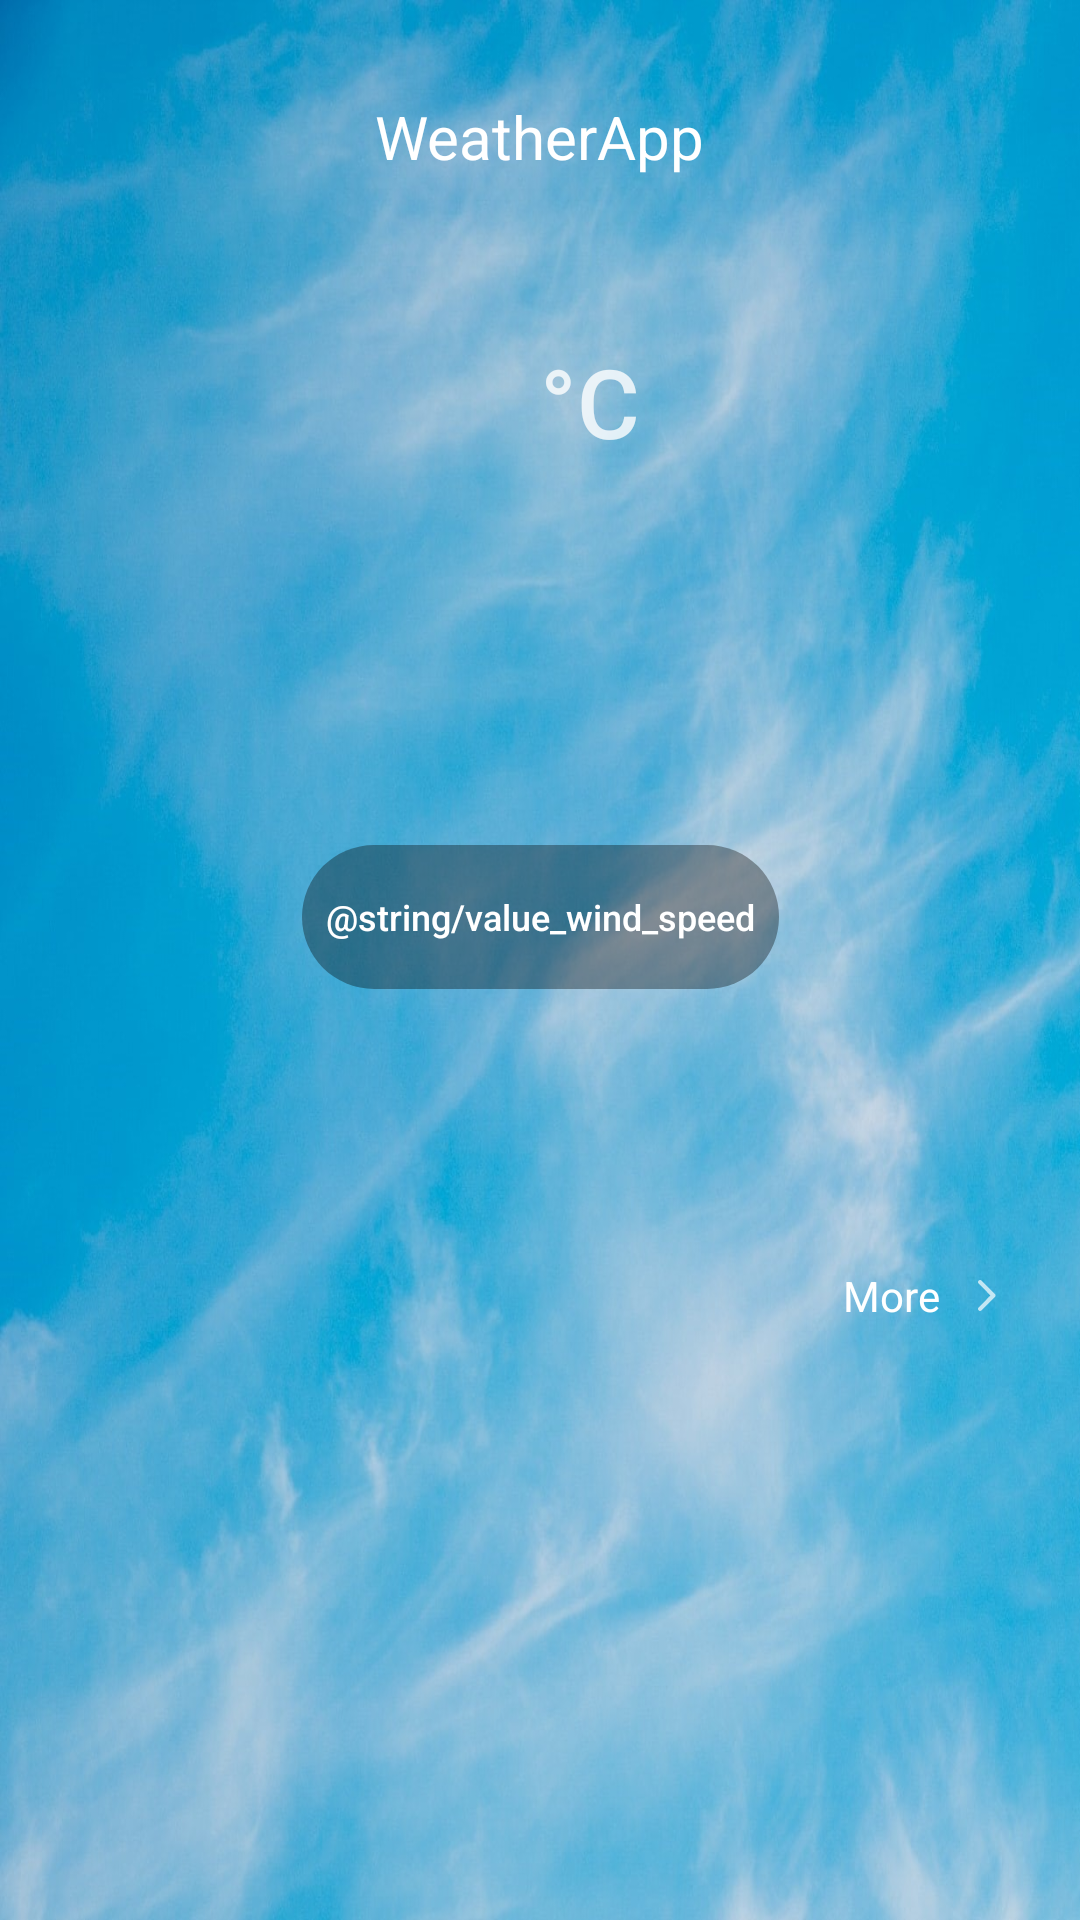

Here is an Android app screen rendered from its layout file. Give the layout XML and the strings, colors and styles it references.
<!-- AndroidManifest.xml: application theme Theme.WeatherApp -->
<!-- res/layout/fragment_home.xml -->
<?xml version="1.0" encoding="utf-8"?>
<androidx.constraintlayout.widget.ConstraintLayout xmlns:android="http://schemas.android.com/apk/res/android"
    xmlns:app="http://schemas.android.com/apk/res-auto"
    xmlns:tools="http://schemas.android.com/tools"
    android:id="@+id/fragment_home"
    android:layout_width="match_parent"
    android:layout_height="match_parent"
    android:background="@drawable/bg_main_fragment"
    tools:context=".screen.home.HomeFragment">

    <androidx.appcompat.widget.AppCompatTextView
        android:id="@+id/text_view_fragment_home_city"
        android:layout_width="wrap_content"
        android:layout_height="wrap_content"
        android:layout_marginTop="@dimen/default_large_margin"
        android:text="@string/app_name"
        android:textColor="@color/white"
        android:textSize="@dimen/text_size_small"
        app:layout_constraintEnd_toEndOf="parent"
        app:layout_constraintStart_toStartOf="parent"
        app:layout_constraintTop_toTopOf="parent" />

    <androidx.appcompat.widget.AppCompatTextView
        android:id="@+id/text_view_fragment_home_sign"
        android:layout_width="wrap_content"
        android:layout_height="wrap_content"
        android:alpha="0.8"
        android:textColor="@android:color/white"
        android:textSize="@dimen/text_size_extra_large"
        app:layout_constraintBottom_toBottomOf="@id/text_view_fragment_home_degrees_value"
        app:layout_constraintEnd_toStartOf="@id/text_view_fragment_home_degrees_value"
        app:layout_constraintTop_toTopOf="@id/text_view_fragment_home_degrees_value"
        tools:text="&#43;" />

    <androidx.appcompat.widget.AppCompatTextView
        android:id="@+id/text_view_fragment_home_degrees_value"
        android:layout_width="wrap_content"
        android:layout_height="wrap_content"
        android:alpha="0.8"
        android:textColor="@android:color/white"
        android:textSize="@dimen/text_size_extra_extra_large"
        app:layout_constraintBottom_toTopOf="@id/text_view_fragment_home_weather_status"
        app:layout_constraintEnd_toEndOf="parent"
        app:layout_constraintStart_toStartOf="parent"
        app:layout_constraintTop_toTopOf="parent"
        app:layout_constraintVertical_bias="0.4"
        app:layout_constraintVertical_chainStyle="packed"
        tools:text="5" />

    <androidx.appcompat.widget.AppCompatTextView
        android:id="@+id/text_view_fragment_home_celsius_symbol"
        android:layout_width="wrap_content"
        android:layout_height="wrap_content"
        android:alpha="0.8"
        android:fontFamily="sans-serif-medium"
        android:paddingTop="@dimen/default_padding_big"
        android:text="@string/celsius_symbol"
        android:textColor="@android:color/white"
        android:textSize="@dimen/text_size_large"
        app:layout_constraintStart_toEndOf="@id/text_view_fragment_home_degrees_value"
        app:layout_constraintTop_toTopOf="@id/text_view_fragment_home_degrees_value" />

    <androidx.appcompat.widget.AppCompatTextView
        android:id="@+id/text_view_fragment_home_weather_status"
        android:layout_width="wrap_content"
        android:layout_height="wrap_content"
        android:alpha="0.8"
        android:textColor="@android:color/white"
        android:textSize="@dimen/text_size_middle"
        app:layout_constraintBottom_toTopOf="@id/button_fragment_home_wind"
        app:layout_constraintEnd_toEndOf="@id/text_view_fragment_home_degrees_value"
        app:layout_constraintStart_toStartOf="@id/text_view_fragment_home_degrees_value"
        app:layout_constraintTop_toBottomOf="@id/text_view_fragment_home_degrees_value"
        tools:text="Sunny" />

    <androidx.appcompat.widget.AppCompatButton
        android:id="@+id/button_fragment_home_wind"
        style="@style/Widget.AppCompat.Button.Borderless"
        android:layout_width="wrap_content"
        android:layout_height="wrap_content"
        android:layout_marginTop="@dimen/default_margin"
        android:background="@drawable/bg_rounded_button"
        android:textAllCaps="false"
        android:padding="@dimen/default_small_padding"
        android:text="@string/value_wind_speed"
        android:textColor="@android:color/white"
        android:textSize="@dimen/text_size_very_small"
        app:layout_constraintBottom_toTopOf="@id/rv_fragment_home_forecast_daily"
        app:layout_constraintEnd_toEndOf="@id/text_view_fragment_home_degrees_value"
        app:layout_constraintStart_toStartOf="@id/text_view_fragment_home_degrees_value"
        app:layout_constraintTop_toBottomOf="@id/text_view_fragment_home_weather_status" />

    <androidx.appcompat.widget.AppCompatButton
        android:id="@+id/button_fragment_home_more"
        style="@style/Widget.AppCompat.Button.Borderless"
        android:layout_width="wrap_content"
        android:layout_height="wrap_content"
        android:layout_marginEnd="@dimen/default_padding"
        android:drawableEnd="@drawable/ic_arrow_forward"
        android:fontFamily="sans-serif"
        android:text="@string/button_title_more"
        android:textAllCaps="false"
        android:textColor="@android:color/white"
        app:layout_constraintBottom_toTopOf="@id/rv_fragment_home_forecast_daily"
        app:layout_constraintEnd_toEndOf="parent" />

    <androidx.recyclerview.widget.RecyclerView
        android:id="@+id/rv_fragment_home_forecast_daily"
        android:layout_width="match_parent"
        android:layout_height="@dimen/rv_daily_forecast_height"
        android:paddingBottom="@dimen/default_padding"
        app:layoutManager="androidx.recyclerview.widget.LinearLayoutManager"
        app:layout_constraintBottom_toBottomOf="parent"
        app:layout_constraintEnd_toEndOf="parent"
        app:layout_constraintStart_toStartOf="parent"
        app:spanCount="3"
        tools:itemCount="3"
        tools:listitem="@layout/rv_daily_forecast_item" />
</androidx.constraintlayout.widget.ConstraintLayout>
<!-- res/layout/rv_daily_forecast_item.xml (included above) -->
<?xml version="1.0" encoding="utf-8"?>
<androidx.constraintlayout.widget.ConstraintLayout xmlns:android="http://schemas.android.com/apk/res/android"
    xmlns:app="http://schemas.android.com/apk/res-auto"
    xmlns:tools="http://schemas.android.com/tools"
    android:layout_width="match_parent"
    android:layout_height="@dimen/rv_daily_forecast_item_height"
    android:orientation="horizontal"
    android:paddingStart="@dimen/default_padding"
    android:paddingEnd="@dimen/default_padding">

    <androidx.appcompat.widget.AppCompatImageView
        android:id="@+id/image_view_rv_daily_forecast_item_icon"
        android:layout_width="@dimen/rv_daily_forecast_item_icon_width"
        android:layout_height="match_parent"
        android:layout_margin="@dimen/default_small_margin"
        android:contentDescription="@string/content_description_daily_forecast"
        app:layout_constraintBottom_toBottomOf="parent"
        app:layout_constraintStart_toStartOf="parent"
        app:layout_constraintTop_toTopOf="parent" />

    <androidx.appcompat.widget.AppCompatTextView
        android:id="@+id/text_view_rv_daily_forecast_item_day_of_week"
        android:layout_width="wrap_content"
        android:layout_height="match_parent"
        android:layout_margin="@dimen/default_small_margin"
        android:gravity="center"
        android:textColor="@android:color/white"
        android:textSize="@dimen/text_size_small"
        app:layout_constraintBottom_toBottomOf="parent"
        app:layout_constraintStart_toEndOf="@id/image_view_rv_daily_forecast_item_icon"
        app:layout_constraintTop_toTopOf="parent"
        tools:text="Monday" />

    <androidx.appcompat.widget.AppCompatTextView
        android:id="@+id/text_view_rv_daily_forecast_item_middle_dot"
        android:layout_width="wrap_content"
        android:layout_height="wrap_content"
        android:layout_gravity="center"
        android:layout_marginHorizontal="@dimen/default_small_margin"
        android:text="@string/middle_dot"
        android:textColor="@android:color/white"
        android:textSize="@dimen/text_size_middle"
        app:layout_constraintBottom_toBottomOf="parent"
        app:layout_constraintStart_toEndOf="@id/text_view_rv_daily_forecast_item_day_of_week"
        app:layout_constraintTop_toTopOf="parent" />

    <androidx.appcompat.widget.AppCompatTextView
        android:id="@+id/text_view_rv_daily_forecast_item_forecast"
        android:layout_width="wrap_content"
        android:layout_height="match_parent"
        android:layout_margin="@dimen/default_small_margin"
        android:gravity="center"
        android:textColor="@android:color/white"
        android:textSize="@dimen/text_size_small"
        app:layout_constraintBottom_toBottomOf="parent"
        app:layout_constraintStart_toEndOf="@id/text_view_rv_daily_forecast_item_middle_dot"
        app:layout_constraintTop_toTopOf="parent"
        tools:text="Sunny" />

    <androidx.appcompat.widget.AppCompatTextView
        android:id="@+id/text_view_rv_daily_forecast_item_degrees_max"
        android:layout_width="wrap_content"
        android:layout_height="wrap_content"
        android:layout_gravity="center"
        android:layout_marginHorizontal="@dimen/default_small_margin"
        android:text="@string/rv_daily_forecast_item_degrees_max"
        android:textColor="@android:color/white"
        android:textSize="@dimen/text_size_small"
        app:layout_constraintBottom_toBottomOf="parent"
        app:layout_constraintEnd_toStartOf="@id/text_view_rv_daily_forecast_item_slash"
        app:layout_constraintTop_toTopOf="parent"
        tools:text="+5&#176;" />

    <androidx.appcompat.widget.AppCompatTextView
        android:id="@+id/text_view_rv_daily_forecast_item_slash"
        android:layout_width="wrap_content"
        android:layout_height="wrap_content"
        android:layout_gravity="center"
        android:layout_margin="@dimen/default_small_margin"
        android:textColor="@android:color/white"
        android:textSize="@dimen/text_size_small"
        android:text="@string/slash"
        app:layout_constraintEnd_toStartOf="@id/text_view_rv_daily_forecast_item_degrees_min"
        app:layout_constraintTop_toTopOf="parent"
        app:layout_constraintBottom_toBottomOf="parent"
        tools:text="&#47;" />

    <androidx.appcompat.widget.AppCompatTextView
        android:id="@+id/text_view_rv_daily_forecast_item_degrees_min"
        android:layout_width="wrap_content"
        android:layout_height="wrap_content"
        android:layout_gravity="center"
        android:layout_marginEnd="@dimen/default_small_margin"
        android:text="@string/rv_daily_forecast_item_degrees_min"
        android:textColor="@android:color/white"
        android:textSize="@dimen/text_size_small"
        app:layout_constraintBottom_toBottomOf="parent"
        app:layout_constraintEnd_toEndOf="parent"
        app:layout_constraintTop_toTopOf="parent"
        tools:text="0&#176;" />
</androidx.constraintlayout.widget.ConstraintLayout>
<!-- resources referenced by this layout -->
<resources>
  <color name="white">#FFFFFFFF</color>
  <dimen name="default_large_margin">32dp</dimen>
  <dimen name="default_margin">16dp</dimen>
  <dimen name="default_padding">16dp</dimen>
  <dimen name="default_padding_big">28dp</dimen>
  <dimen name="default_small_margin">8dp</dimen>
  <dimen name="default_small_padding">8dp</dimen>
  <dimen name="rv_daily_forecast_height">184dp</dimen>
  <dimen name="rv_daily_forecast_item_height">56dp</dimen>
  <dimen name="rv_daily_forecast_item_icon_width">32dp</dimen>
  <dimen name="text_size_extra_extra_large">112sp</dimen>
  <dimen name="text_size_extra_large">72sp</dimen>
  <dimen name="text_size_large">32sp</dimen>
  <dimen name="text_size_middle">24sp</dimen>
  <dimen name="text_size_small">20sp</dimen>
  <dimen name="text_size_very_small">12sp</dimen>
  <!-- drawable bg_main_fragment: jpg bitmap (drawable, 199203 bytes) -->
  <!-- drawable bg_rounded_button (drawable) -->
  <?xml version="1.0" encoding="utf-8"?>
  <selector xmlns:android="http://schemas.android.com/apk/res/android">
      
      <item android:drawable="@drawable/button_unfocused"
          android:state_focused="false"
          android:state_pressed="false"
          android:state_selected="false" />
      <item android:drawable="@drawable/button_unfocused"
          android:state_focused="false"
          android:state_pressed="false"
          android:state_selected="true" />
      
  
  
  
  
  
  
  
  
      
      <item android:drawable="@drawable/button_pressed"
          android:state_pressed="true" />
  
  </selector>
  <!-- drawable ic_arrow_forward (drawable) -->
  <vector xmlns:android="http://schemas.android.com/apk/res/android"
      android:width="6dp"
      android:height="11dp"
      android:alpha="0.7"
      android:viewportWidth="11"
      android:viewportHeight="20">
      <path
          android:fillColor="#FFFFFF"
          android:fillType="evenOdd"
          android:pathData="M0.38,19.01C0.87,19.5 1.66,19.5 2.15,19.01L10.46,10.7C10.85,10.31 10.85,9.68 10.46,9.29L2.15,0.98C1.66,0.49 0.87,0.49 0.38,0.98C-0.11,1.47 -0.11,2.26 0.38,2.75L7.62,10L0.37,17.25C-0.11,17.73 -0.11,18.53 0.38,19.01Z"
          android:strokeWidth="1"
          android:strokeColor="#00000000" />
  </vector>
  <string name="app_name">WeatherApp</string>
  <string name="button_title_more">More</string>
  <string name="celsius_symbol">°C</string>
  <string name="content_description_daily_forecast">Weather forecast</string>
  <string name="middle_dot">·</string>
  <style name="Theme.WeatherApp" parent="Theme.AppCompat.DayNight.NoActionBar">
          
          <item name="colorPrimary">@color/purple_500</item>
          <item name="colorPrimaryVariant">@color/purple_700</item>
          <item name="colorOnPrimary">@color/white</item>
          
          <item name="colorSecondary">@color/teal_200</item>
          <item name="colorSecondaryVariant">@color/teal_700</item>
          <item name="colorOnSecondary">@color/black</item>
          
          <item name="android:statusBarColor" tools:targetApi="l">?attr/colorPrimaryVariant</item>
          
          <item name="windowActionBar">false</item>
          <item name="windowNoTitle">true</item>
          <item name="android:windowTranslucentStatus">true</item>
      </style>
  <!-- drawable button_unfocused (drawable) -->
  <?xml version="1.0" encoding="utf-8"?>
  <shape xmlns:android="http://schemas.android.com/apk/res/android">
      <corners android:radius="50dp" />
      <solid android:color="#59000000"/>
  </shape>
  <!-- drawable button_pressed (drawable) -->
  <?xml version="1.0" encoding="utf-8"?>
  <shape xmlns:android="http://schemas.android.com/apk/res/android">
      <corners android:radius="50dp" />
      <solid android:color="#99000000"/>
  </shape>
  <color name="purple_500">#FF6200EE</color>
  <color name="purple_700">#FF3700B3</color>
  <color name="teal_200">#FF03DAC5</color>
  <color name="teal_700">#FF018786</color>
  <color name="black">#FF000000</color>
</resources>
